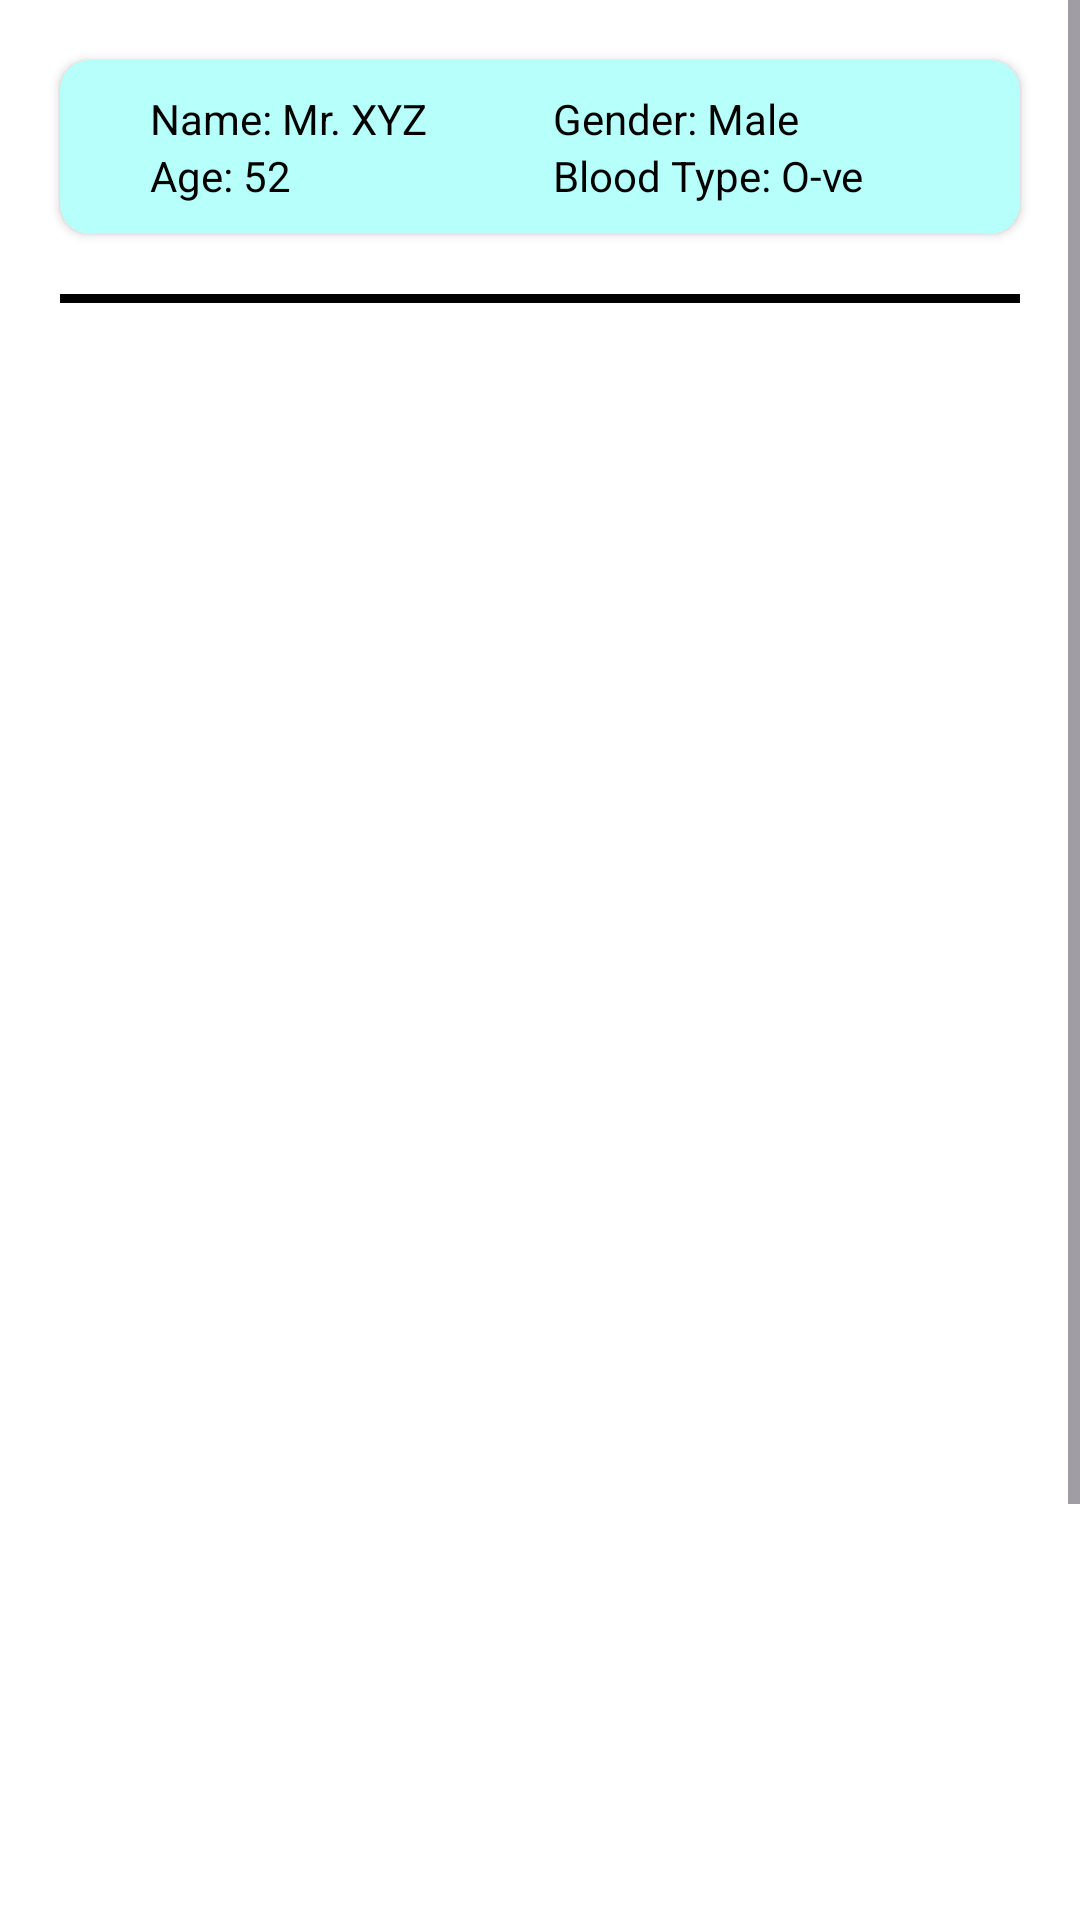

Produce the Android XML layout that renders to this screen, including the resource entries it uses.
<!-- AndroidManifest.xml: application theme Theme.BtechProject23 -->
<!-- res/layout/activity_main.xml -->
<?xml version="1.0" encoding="utf-8"?>
<ScrollView xmlns:android="http://schemas.android.com/apk/res/android"
    xmlns:app="http://schemas.android.com/apk/res-auto"
    xmlns:tools="http://schemas.android.com/tools"
    android:layout_width="match_parent"
    android:layout_height="match_parent"
    android:background="@color/white"
    tools:context=".MainActivity">

    <LinearLayout
        android:layout_width="match_parent"
        android:layout_height="wrap_content"
        android:background="@color/white"
        android:orientation="vertical">

        <androidx.cardview.widget.CardView
            android:layout_width="match_parent"
            android:layout_height="wrap_content"
            android:backgroundTint="#B6FFFA"
            android:layout_margin="20dp"
            app:cardCornerRadius="10dp">

            <LinearLayout
                android:layout_width="match_parent"
                android:layout_height="wrap_content"
                android:paddingHorizontal="20dp"
                android:orientation="horizontal">
                <LinearLayout
                    android:layout_width="wrap_content"
                    android:layout_height="wrap_content"
                    android:layout_weight="1"
                    android:layout_margin="10dp"
                    android:gravity="left"
                    android:orientation="vertical">

                    <TextView
                        android:layout_width="wrap_content"
                        android:layout_height="wrap_content"
                        android:textColor="@color/black"
                        android:text="Name: Mr. XYZ"
                        />
                    <TextView
                        android:layout_width="wrap_content"
                        android:textColor="@color/black"
                        android:layout_height="wrap_content"
                        android:text="Age: 52"
                        />

                </LinearLayout>
                <LinearLayout
                    android:layout_width="wrap_content"
                    android:layout_height="wrap_content"
                    android:layout_margin="10dp"
                    android:layout_weight="1"
                    android:gravity="left"
                    android:orientation="vertical">
                    <TextView
                        android:layout_width="wrap_content"
                        android:layout_height="wrap_content"
                        android:textColor="@color/black"
                        android:text="Gender: Male"
                        />
                    <TextView
                        android:layout_width="wrap_content"
                        android:textColor="@color/black"
                        android:layout_height="wrap_content"
                        android:text="Blood Type: O-ve"
                        />
                </LinearLayout>
            </LinearLayout>
        </androidx.cardview.widget.CardView>

        <View
            android:layout_marginHorizontal="20dp"
            android:layout_width="wrap_content"
            android:layout_height="3dp"
            android:background="@color/black"
            />

        <androidx.fragment.app.FragmentContainerView
            android:layout_width="match_parent"
            android:id="@+id/graph_fragment"
            android:layout_height="600dp"
            />

        <LinearLayout
            android:layout_width="match_parent"
            android:orientation="vertical"
            android:layout_height="match_parent">
            <LinearLayout
                android:layout_width="match_parent"
                android:orientation="horizontal"
                android:layout_marginHorizontal="5dp"
                android:layout_height="match_parent">

                <androidx.appcompat.widget.AppCompatButton
                    android:id="@+id/first_btn"
                    android:layout_weight="1"
                    android:layout_margin="5dp"
                    android:layout_width="match_parent"
                    android:text="1"
                    android:layout_height="match_parent"/>
                <androidx.appcompat.widget.AppCompatButton
                    android:id="@+id/second_btn"
                    android:layout_weight="1"
                    android:layout_width="match_parent"
                    android:layout_margin="5dp"
                    android:text="2"
                    android:layout_height="match_parent"/>
                <androidx.appcompat.widget.AppCompatButton
                    android:id="@+id/third_btn"
                    android:layout_width="match_parent"
                    android:layout_weight="1"
                    android:layout_margin="5dp"
                    android:text="3"
                    android:layout_height="match_parent"/>
                <androidx.appcompat.widget.AppCompatButton
                    android:id="@+id/forth_btn"
                    android:layout_width="match_parent"
                    android:text="4"
                    android:layout_margin="5dp"
                    android:layout_weight="1"
                    android:layout_height="match_parent"/>

            </LinearLayout>
            <LinearLayout
                android:layout_width="match_parent"
                android:orientation="horizontal"
                android:layout_marginHorizontal="5dp"
                android:layout_height="match_parent">
                <androidx.appcompat.widget.AppCompatButton
                    android:id="@+id/fifth_btn"
                    android:layout_weight="1"
                    android:layout_margin="5dp"
                    android:layout_width="match_parent"
                    android:text="5"
                    android:layout_height="match_parent"/>
                <androidx.appcompat.widget.AppCompatButton
                    android:id="@+id/sixth_btn"
                    android:layout_weight="1"
                    android:layout_width="match_parent"
                    android:layout_margin="5dp"
                    android:text="6"
                    android:layout_height="match_parent"/>
                <androidx.appcompat.widget.AppCompatButton
                    android:id="@+id/seventh_btn"
                    android:layout_width="match_parent"
                    android:layout_weight="1"
                    android:layout_margin="5dp"
                    android:text="7"
                    android:layout_height="match_parent"/>
                <androidx.appcompat.widget.AppCompatButton
                    android:id="@+id/eighth_btn"
                    android:layout_width="match_parent"
                    android:text="8"
                    android:layout_margin="5dp"
                    android:layout_weight="1"
                    android:layout_height="match_parent"/>


            </LinearLayout>
        </LinearLayout>

    </LinearLayout>
</ScrollView>
<!-- resources referenced by this layout -->
<resources>
  <color name="black">#FF000000</color>
  <color name="white">#FFFFFFFF</color>
  <style name="Theme.BtechProject23" parent="Base.Theme.BtechProject23" />
  <style name="Base.Theme.BtechProject23" parent="Theme.Material3.DayNight.NoActionBar">
          
          
      </style>
</resources>
